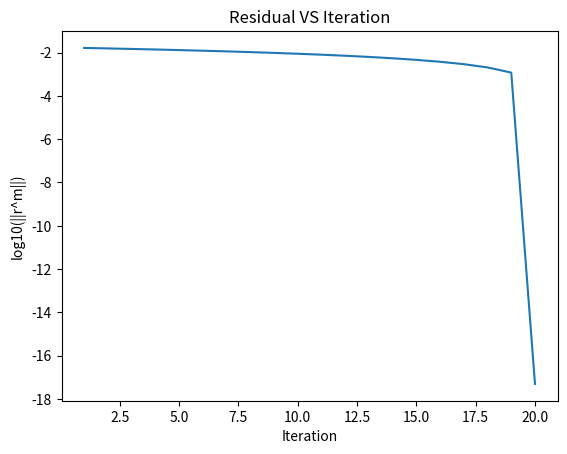

This chart was generated by the following Python code:
import numpy as np
import math   as mt
from pprint import pprint
from numpy import array, zeros, diag, diagflat, dot
from scipy import linalg
import matplotlib.pyplot as plt

def CG(b, R , N , x  )  :

    x= np.zeros(N)
    m= 0
    tol = 1

    Ap = np.zeros(N)
    p = np.zeros(N)

    error =[]
    Iteration=[]

    v=0
    v_plus=0
    Mu=0

    partv=0
    partvp=0
    partMu=0

    while tol >= 10**-10:

        if m == 0 :
            for i in range(N):
                if i==0:
                    R[i] = b[i] - 2*x[i] + x[i+1]
                elif i==N-1 :
                    R[i] = b[i] - 2*x[i] + x[i-1]
                else:
                    R[i] = b[i] - 2*x[i] + x[i-1] + x[i+1]

            for i in range(N):
                p[i] = R[i]

            normfirst=linalg.norm(R)
            for i in range(N):
                partv = partv + R[i]*R[i]

            v=partv
            partv=0

        #Calculate Ap
        for i in range(N):
            if i==0:
                Ap[i] =  2*p[i] - p[i+1]
            elif i==N-1:
                Ap[i] =  2*p[i] - p[i-1]
            else:
                Ap[i] =  2*p[i] - p[i-1] - p[i+1]


        #alpha = np.dot(np.transpose(R), R) / np.dot(np.transpose(p) , Ap )

        #Calculate Mu

        for i in range(N):
            partMu = partMu + p[i]*Ap[i]

        Mu=partMu
        partMu=0

        alpha=v/Mu

        x = x + alpha* p

        # r = b - alpha*A*p
        #R = R - alpha * Ap

        for i in range(N):
            R[i] = R[i] - alpha*Ap[i]


        #beta = np.dot(-np.transpose(R),Ap) / np.dot(np.transpose(p), Ap)

        #v_plus
        for i in range(N):
            partvp = partvp + R[i]*R[i]

        v_plus = partvp
        partvp=0

        beta = v_plus / v

        #p = R+ beta*p

        for i in range(N):
            p[i] = R[i] + beta*p[i]

        v=v_plus

        norm = linalg.norm(R)
        tol = norm / normfirst
        error.append(np.log10(norm))
        print(tol)
        m = m + 1
        Iteration.append(m)

    print (m);
    plt.plot(Iteration,error)
    plt.title('Residual VS Iteration')
    plt.ylabel('log10(||r^m||)')
    plt.xlabel('Iteration')
    plt.show()
    return x

N=40;
x = np.zeros(N)

b= np.zeros(N)
for i in range (N):
        b[i] = 1/(N+1)**2;

R = np.zeros(N)
for i in range (N):
        R[i] = b[i]

print("Before solution")
sol = CG(b , R , N , x)

print ("b:")
pprint(b)

print ("x:")
pprint(sol)
